Photos from the image-classification dataset "data" in the GitHub repository Pazlik19/YoloVision. Its 31 classes are: latter А, latter Б, latter В, latter Г, latter Д, latter Е, latter Ж, latter З, latter И, latter Й, latter К, latter Л, latter М, latter Н, latter О, latter П, latter Р, latter С, latter Т, latter У, latter Ф, latter Х, latter Ц, latter Ч, latter Щ, latter Ъ, latter Ы, latter Ь, latter Э, latter Ю, latter Я.

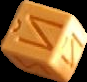
Label: latter Й

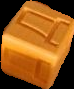
Label: latter Д

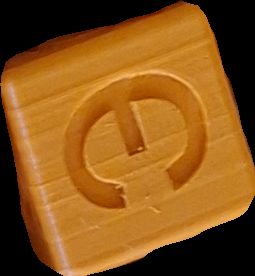
Label: latter Э

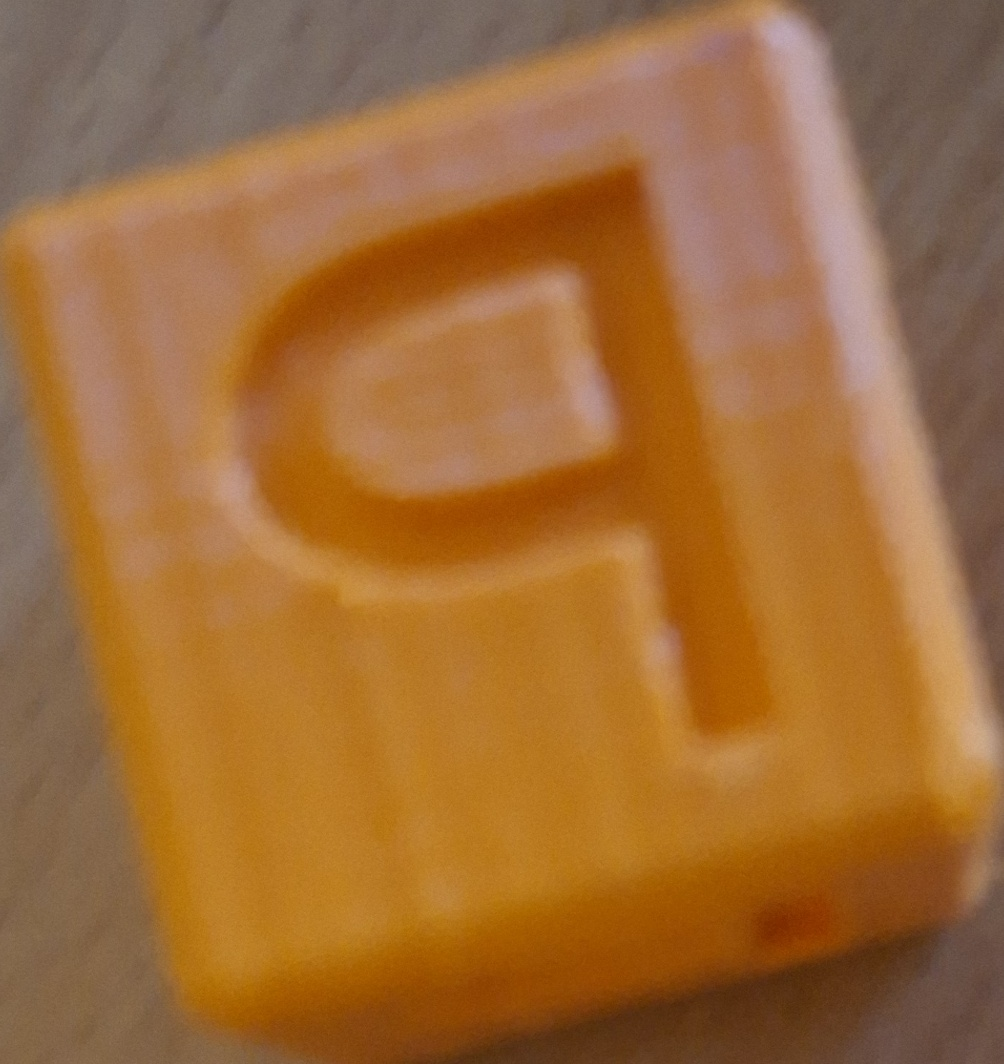
Label: latter Ь

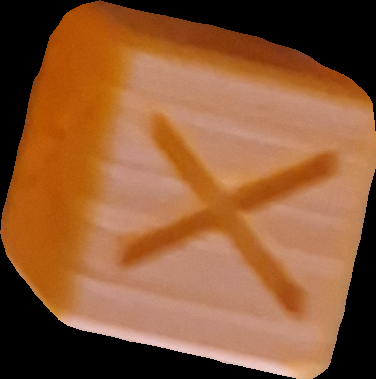
Label: latter Х

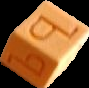
Label: latter Ъ
